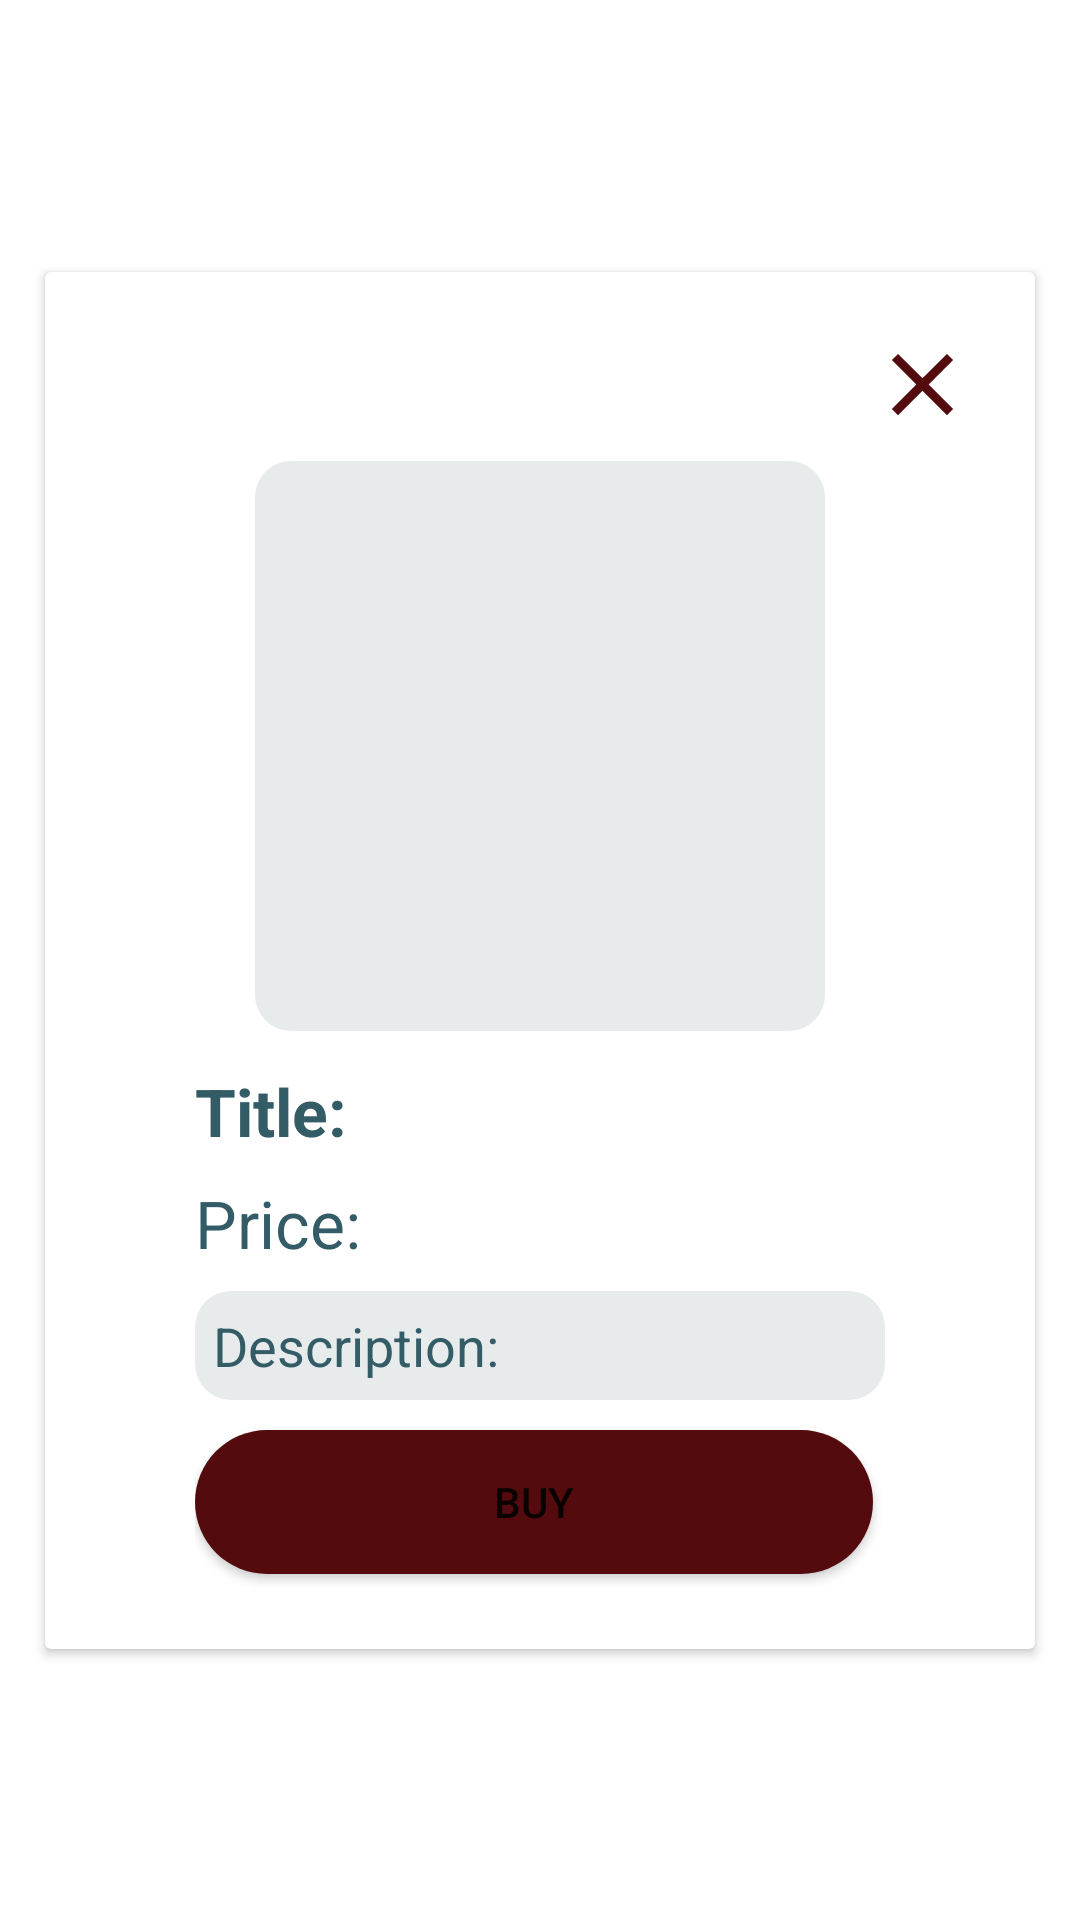

Reconstruct the res/layout file that produces this screen, plus the resources it refers to.
<!-- AndroidManifest.xml: application theme Theme.MobileFinalProject -->
<!-- res/layout/listing_dialog.xml -->
<?xml version="1.0" encoding="utf-8"?>
<androidx.constraintlayout.widget.ConstraintLayout xmlns:android="http://schemas.android.com/apk/res/android"
    xmlns:app="http://schemas.android.com/apk/res-auto"
    xmlns:tools="http://schemas.android.com/tools"
    android:layout_width="match_parent"
    android:layout_height="match_parent"
    android:layout_gravity="center_vertical">

    <androidx.cardview.widget.CardView
        android:layout_width="330dp"
        android:layout_height="wrap_content"
        app:layout_constraintBottom_toBottomOf="parent"
        app:layout_constraintEnd_toEndOf="parent"
        app:layout_constraintStart_toStartOf="parent"
        app:layout_constraintTop_toTopOf="parent">

        <androidx.constraintlayout.widget.ConstraintLayout
            android:id="@+id/clBox"
            android:layout_width="match_parent"
            android:layout_height="match_parent"
            android:layout_margin="20dp">

            <androidx.constraintlayout.utils.widget.ImageFilterButton
                android:id="@+id/btnExit"
                android:layout_width="wrap_content"
                android:layout_height="wrap_content"
                android:background="@color/white"
                android:src="@drawable/ic_exit"
                app:layout_constraintEnd_toEndOf="parent"
                app:layout_constraintHorizontal_bias="1.0"
                app:layout_constraintStart_toStartOf="parent"
                app:layout_constraintTop_toTopOf="parent" />

            <ImageView
                android:id="@+id/ivListingImage"
                android:layout_width="190dp"
                android:layout_height="190dp"
                android:layout_marginTop="8dp"
                android:scaleType="fitXY"
                android:background="@drawable/textbox"
                app:layout_constraintEnd_toEndOf="parent"
                app:layout_constraintStart_toStartOf="parent"
                app:layout_constraintTop_toBottomOf="@id/btnExit" />

            <LinearLayout
                android:id="@+id/llText"
                android:layout_width="230dp"
                android:layout_height="match_parent"
                android:orientation="vertical"
                app:layout_constraintEnd_toEndOf="parent"
                app:layout_constraintStart_toStartOf="parent"
                app:layout_constraintTop_toBottomOf="@+id/ivListingImage">

                <TextView
                    android:id="@+id/tvListingTitle"
                    android:layout_width="wrap_content"
                    android:layout_height="wrap_content"
                    android:layout_marginTop="12dp"
                    android:text="@string/title"
                    android:textColor="@color/dark_blue"
                    android:textSize="22sp"
                    android:textStyle="bold"
                    app:layout_constraintEnd_toEndOf="parent"
                    app:layout_constraintHorizontal_bias="0.255"
                    app:layout_constraintStart_toStartOf="parent"
                    app:layout_constraintTop_toBottomOf="@+id/ivListingImage" />

                <TextView
                    android:id="@+id/tvListingPrice"
                    android:layout_width="wrap_content"
                    android:layout_height="wrap_content"
                    android:layout_marginTop="8dp"
                    android:text="@string/price"
                    android:textColor="@color/dark_blue"
                    android:textSize="22sp"
                    app:layout_constraintEnd_toEndOf="parent"
                    app:layout_constraintHorizontal_bias="0.258"
                    app:layout_constraintStart_toStartOf="parent"
                    app:layout_constraintTop_toBottomOf="@+id/tvListingTitle" />

                <TextView
                    android:id="@+id/tvListingDescription"
                    android:layout_width="match_parent"
                    android:layout_height="wrap_content"
                    android:layout_marginTop="8dp"
                    android:background="@drawable/textbox"
                    android:padding="6dp"
                    android:text="@string/description"
                    android:textColor="@color/dark_blue"
                    android:textSize="18sp"
                    app:layout_constraintEnd_toEndOf="parent"
                    app:layout_constraintHorizontal_bias="0.357"
                    app:layout_constraintStart_toStartOf="parent"
                    app:layout_constraintTop_toBottomOf="@+id/tvListingPrice" />

            </LinearLayout>

            <LinearLayout
                android:layout_width="230dp"
                android:layout_height="wrap_content"
                android:orientation="horizontal"
                app:layout_constraintLeft_toLeftOf="@id/llText"
                app:layout_constraintRight_toRightOf="@id/llText"
                app:layout_constraintTop_toBottomOf="@+id/llText">

                <Button
                    android:id="@+id/btnBuy"
                    android:layout_width="0dp"
                    android:layout_height="wrap_content"
                    android:layout_marginTop="10dp"
                    android:layout_marginEnd="4dp"
                    android:layout_marginBottom="5dp"
                    android:layout_weight="1"
                    android:background="@drawable/button"
                    android:text="@string/buy" />

            </LinearLayout>

        </androidx.constraintlayout.widget.ConstraintLayout>

    </androidx.cardview.widget.CardView>

</androidx.constraintlayout.widget.ConstraintLayout>
<!-- resources referenced by this layout -->
<resources>
  <color name="dark_blue">#335C67</color>
  <color name="white">#FFFFFFFF</color>
  <!-- drawable button (drawable) -->
  <?xml version="1.0" encoding="utf-8"?>
  <shape xmlns:android="http://schemas.android.com/apk/res/android"
      android:shape="rectangle">
      <solid android:color="@color/dark_red" />
      <corners android:radius="24dp" />
  </shape>
  <!-- drawable ic_exit (drawable) -->
  <vector android:height="35dp" android:tint="#540B0E"
      android:viewportHeight="24" android:viewportWidth="24"
      android:width="35dp" xmlns:android="http://schemas.android.com/apk/res/android">
      <path android:fillColor="@android:color/white" android:pathData="M19,6.41L17.59,5 12,10.59 6.41,5 5,6.41 10.59,12 5,17.59 6.41,19 12,13.41 17.59,19 19,17.59 13.41,12z"/>
  </vector>
  <!-- drawable textbox (drawable) -->
  <?xml version="1.0" encoding="utf-8"?>
  <shape xmlns:android="http://schemas.android.com/apk/res/android"
      android:shape="rectangle">
      <corners android:radius="12dp"/>
      <solid android:color="#E8EBEC"/>
  </shape>
  <string name="buy">Buy</string>
  <string name="description">Description:</string>
  <string name="price">Price:</string>
  <string name="title">Title:</string>
  <style name="Theme.MobileFinalProject" parent="Theme.MaterialComponents.DayNight.DarkActionBar">
          
          <item name="colorPrimary">@color/lighter_red</item>
          <item name="colorPrimaryVariant">@color/gold</item>
          <item name="colorOnPrimary">@color/white</item>
          
          <item name="colorSecondary">@color/lighter_yellow</item>
          <item name="colorSecondaryVariant">@color/dark_blue</item>
          <item name="colorOnSecondary">@color/black</item>
          
          <item name="android:statusBarColor">?attr/colorPrimaryVariant</item>
          
      </style>
  <color name="dark_red">#540B0E</color>
  <color name="lighter_red">#9E2A2B</color>
  <color name="gold">#E09F3E</color>
  <color name="lighter_yellow">#FFF3B0</color>
  <color name="black">#FF000000</color>
</resources>
